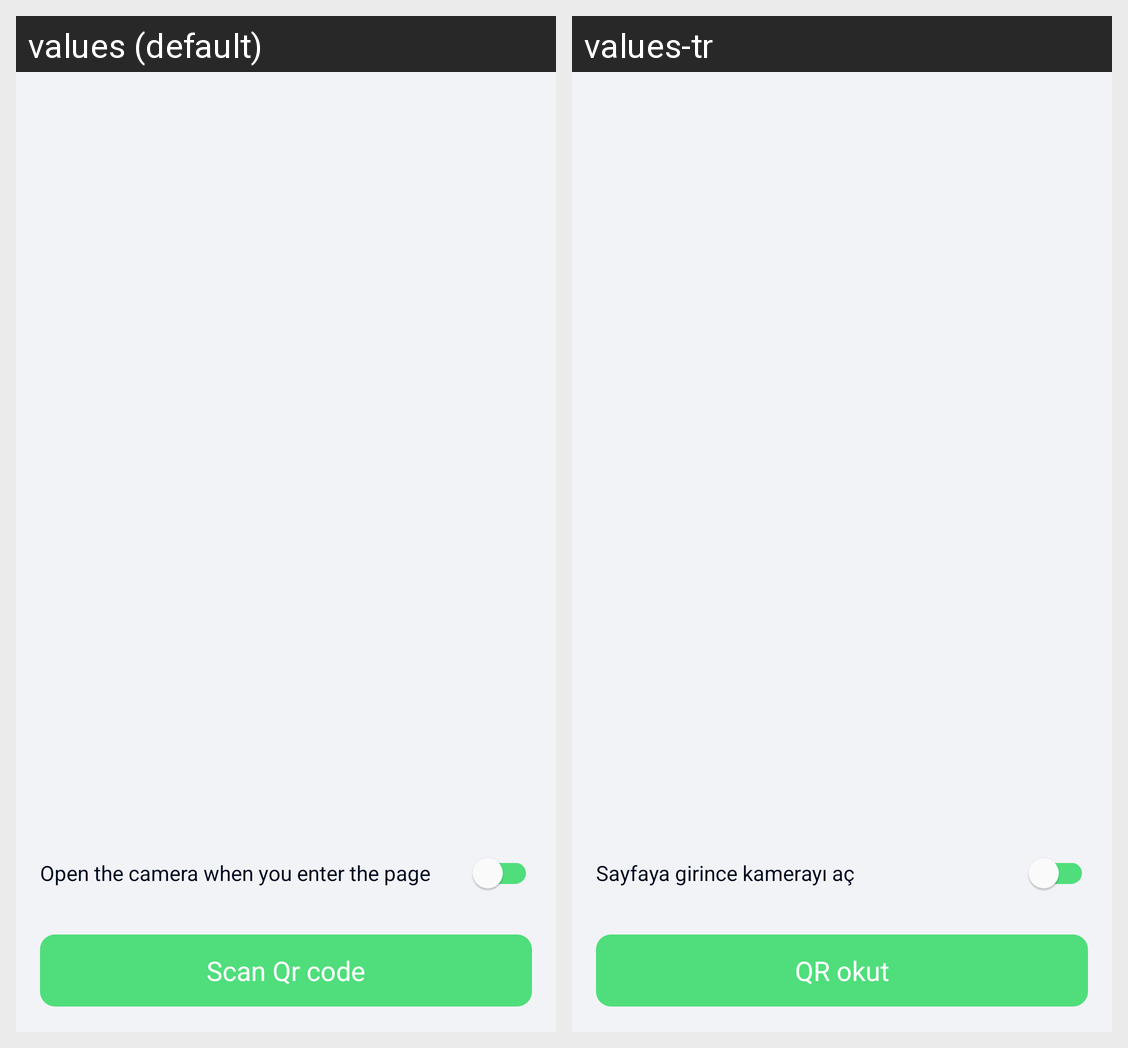

This grid shows one Android layout under two languages. Give, for every string resource on the screen, its name, the default text and each shown locale's text.
Android screen res/layout/scan_qr_code_fragment.xml rendered under 2 locales, left to right: values (default), values-tr. Device: Nexus 5 (rendered at 1080×1920; each locale shown at half size, 540×960, under a caption strip naming it); theme AppTheme.
Strings drawn on this screen, with the default value and each locale's value (text and hints the layout hard-codes, and strings that could not be matched under every locale, appear in the picture but are not listed):

scan_qr_code
  values: Scan Qr code
  values-tr: QR okut

open_camera_automatically
  values: Open the camera when you enter the page
  values-tr: Sayfaya girince kamerayı aç
